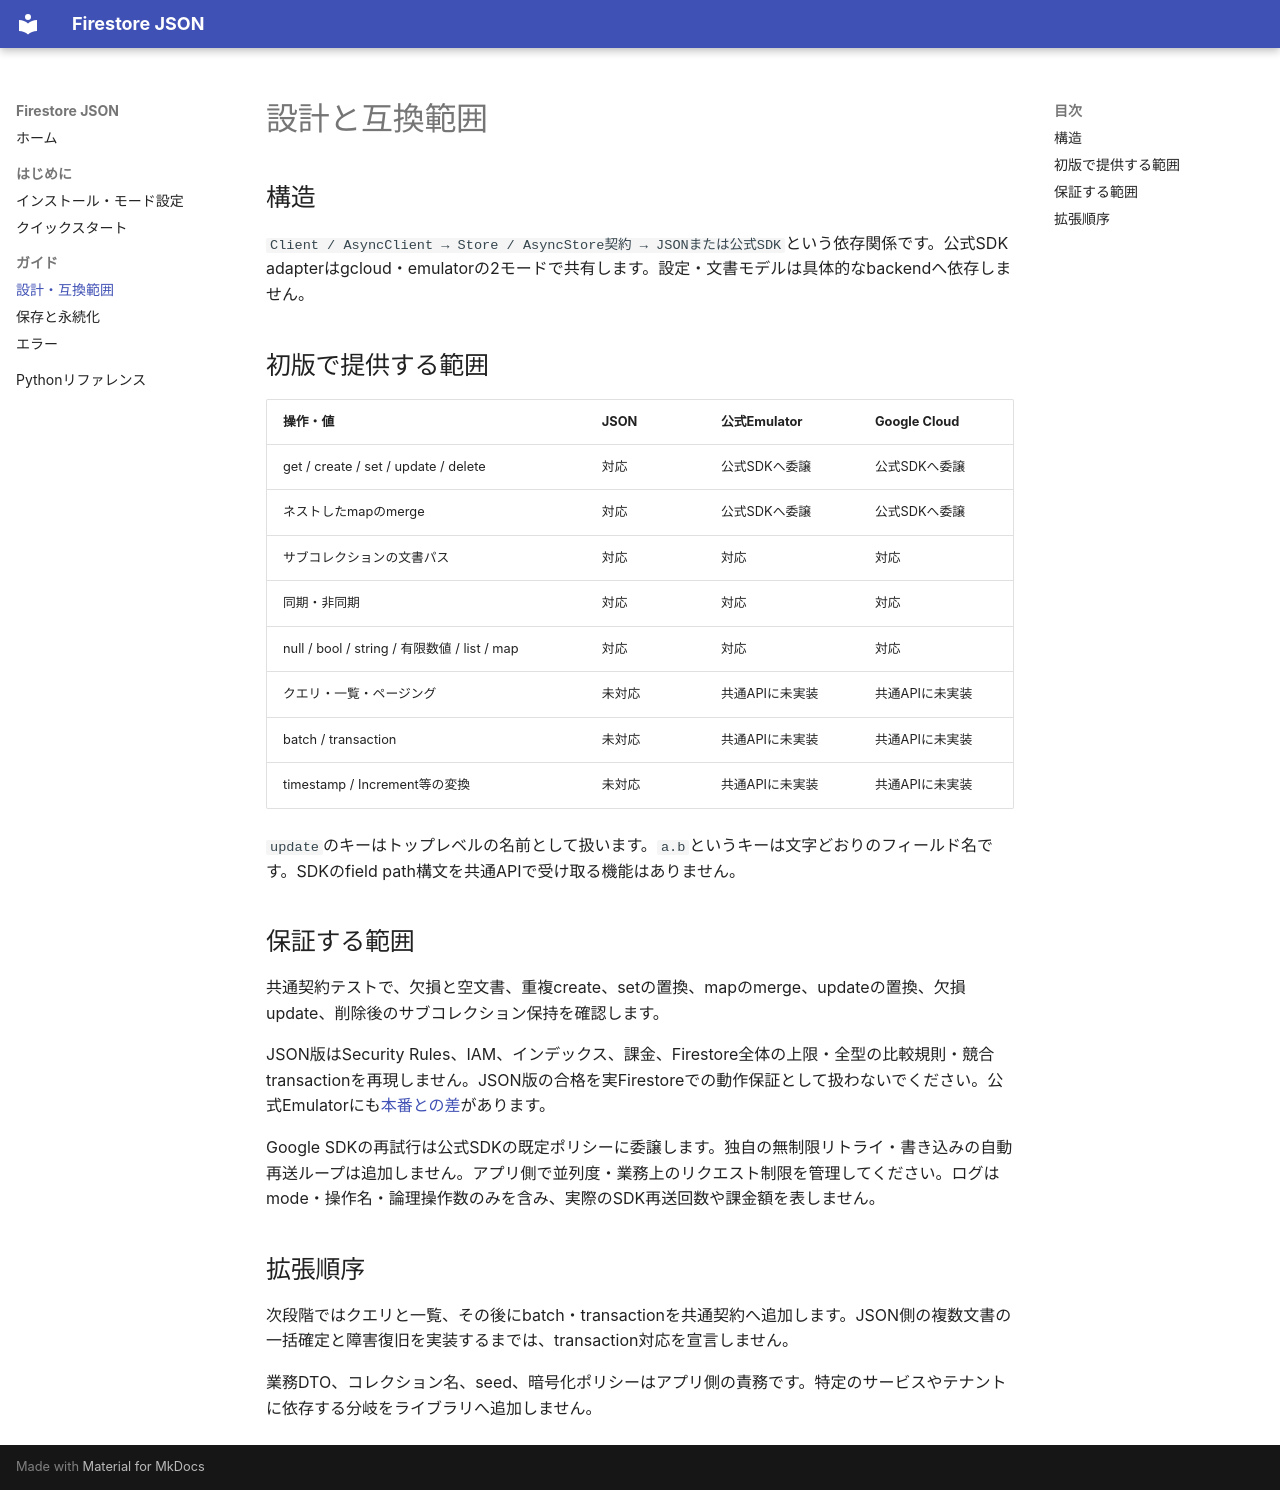

repository: watanko/firestore-json · page: guides/compatibility/index.html · generator: mkdocs

# 設計と互換範囲

## 構造

`Client / AsyncClient → Store / AsyncStore契約 → JSONまたは公式SDK`という依存関係です。公式SDK adapterはgcloud・emulatorの2モードで共有します。設定・文書モデルは具体的なbackendへ依存しません。

## 初版で提供する範囲

| 操作・値 | JSON | 公式Emulator | Google Cloud |
|---|---|---|---|
| get / create / set / update / delete | 対応 | 公式SDKへ委譲 | 公式SDKへ委譲 |
| ネストしたmapのmerge | 対応 | 公式SDKへ委譲 | 公式SDKへ委譲 |
| サブコレクションの文書パス | 対応 | 対応 | 対応 |
| 同期・非同期 | 対応 | 対応 | 対応 |
| null / bool / string / 有限数値 / list / map | 対応 | 対応 | 対応 |
| クエリ・一覧・ページング | 未対応 | 共通APIに未実装 | 共通APIに未実装 |
| batch / transaction | 未対応 | 共通APIに未実装 | 共通APIに未実装 |
| timestamp / Increment等の変換 | 未対応 | 共通APIに未実装 | 共通APIに未実装 |

`update`のキーはトップレベルの名前として扱います。`a.b`というキーは文字どおりのフィールド名です。SDKのfield path構文を共通APIで受け取る機能はありません。

## 保証する範囲

共通契約テストで、欠損と空文書、重複create、setの置換、mapのmerge、updateの置換、欠損update、削除後のサブコレクション保持を確認します。

JSON版はSecurity Rules、IAM、インデックス、課金、Firestore全体の上限・全型の比較規則・競合transactionを再現しません。JSON版の合格を実Firestoreでの動作保証として扱わないでください。公式Emulatorにも[本番との差](https://firebase.google.com/docs/emulator-suite/connect_firestore#how_the_cloud_firestore_emulator_differs_from_production)があります。

Google SDKの再試行は公式SDKの既定ポリシーに委譲します。独自の無制限リトライ・書き込みの自動再送ループは追加しません。アプリ側で並列度・業務上のリクエスト制限を管理してください。ログはmode・操作名・論理操作数のみを含み、実際のSDK再送回数や課金額を表しません。

## 拡張順序

次段階ではクエリと一覧、その後にbatch・transactionを共通契約へ追加します。JSON側の複数文書の一括確定と障害復旧を実装するまでは、transaction対応を宣言しません。

業務DTO、コレクション名、seed、暗号化ポリシーはアプリ側の責務です。特定のサービスやテナントに依存する分岐をライブラリへ追加しません。
